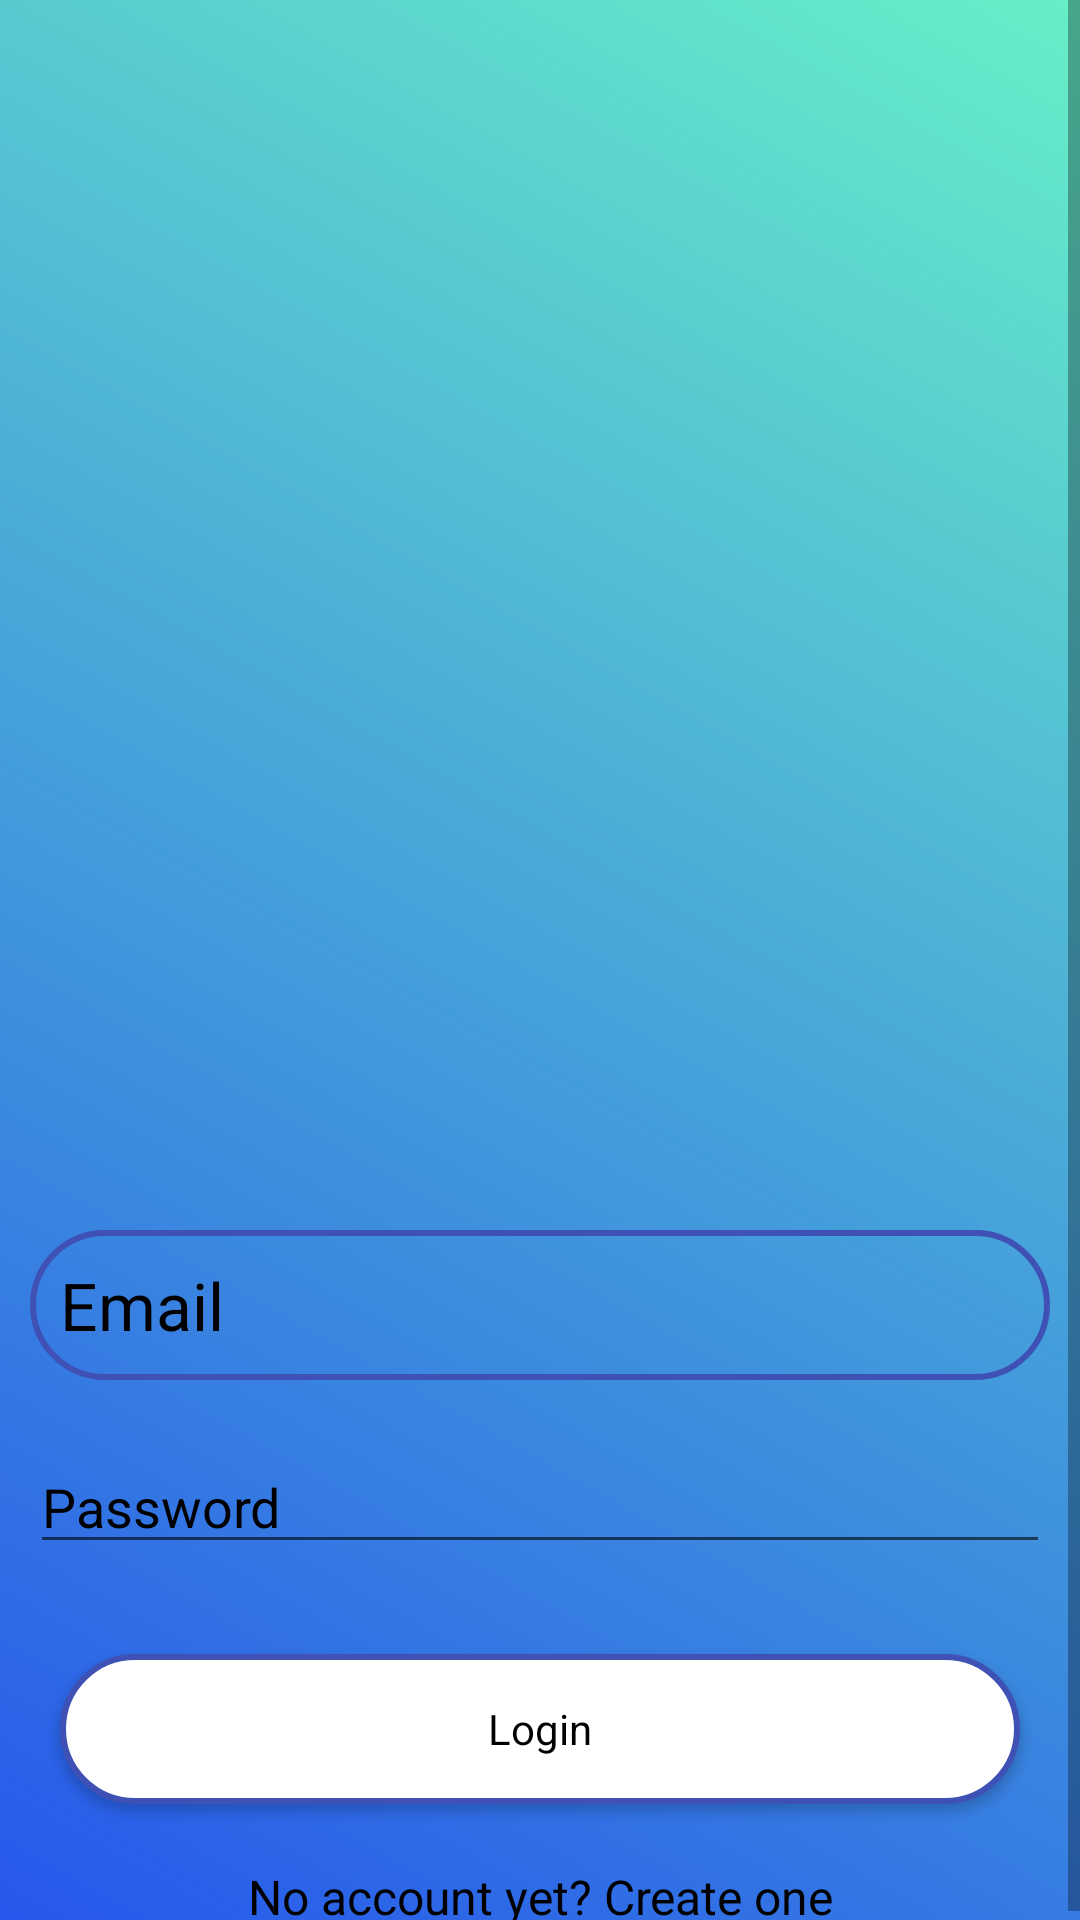

Layout XML and referenced resources for this Android screen:
<!-- AndroidManifest.xml: application theme AppTheme -->
<!-- res/layout/activity_login.xml -->
<?xml version="1.0" encoding="utf-8"?>
<ScrollView xmlns:android="http://schemas.android.com/apk/res/android"
    xmlns:app="http://schemas.android.com/apk/res-auto"
    xmlns:tools="http://schemas.android.com/tools"
    android:layout_width="match_parent"
    android:layout_height="match_parent"
    tools:context=".Activity.Login"
    android:background="@drawable/gradiant_background">

    <LinearLayout
        android:layout_width="match_parent"
        android:layout_height="match_parent"
        android:orientation="vertical">

        <ImageView
            android:src="@drawable/banana"
            android:layout_width="match_parent"
            android:layout_height="400dp"
            android:paddingLeft="20dp"
            android:paddingRight="20dp"
            android:paddingTop="20dp"

            />
        <EditText
            android:layout_width="match_parent"
            android:layout_height="wrap_content"
            android:layout_margin="10dp"
            android:inputType="textEmailAddress"
            android:hint="Email"
            android:textColorHint="#000"
            android:id="@+id/textemail"
            android:textColor="#000"
            style="@style/Edittextview"/>
        <EditText
            android:layout_width="match_parent"
            android:layout_height="wrap_content"
            android:layout_margin="10dp"
            android:inputType="textPassword"
            android:hint="Password"
            android:textColorHint="#000"
            android:id="@+id/textpassword"

            />
        <Button
            android:layout_width="fill_parent"
            android:layout_height="wrap_content"
            android:layout_margin="20dp"
            android:padding="12dp"
            android:text="Login"
            android:textColor="#000"
           android:id="@+id/buttonlogin"
            style="@style/MyCustomButton"/>
        <TextView
            android:layout_width="fill_parent"
            android:layout_height="wrap_content"
            android:layout_marginLeft="30dp"
            android:layout_marginRight="30dp"
            android:text="No account yet? Create one"
            android:gravity="center"
            android:textSize="16dp"
            android:textColor="#000"
            />
    </LinearLayout>

</ScrollView>
<!-- resources referenced by this layout -->
<resources>
  <!-- drawable gradiant_background (drawable) -->
  <?xml version="1.0" encoding="utf-8"?>
  <selector xmlns:android="http://schemas.android.com/apk/res/android">
      <item>
          <shape>
              <gradient
                  android:angle="45"
                  android:startColor="#2657eb"
                  android:endColor="@color/gradend"
                  android:type="linear"
                  />
          </shape>
      </item>
  
  
  </selector>
  <style name="Edittextview" parent="android:Widget.TextView">
          <item name="android:background">@drawable/textview</item>
          <item name="android:opacity">translucent</item>
          <item name="android:textSize">22dp</item>
  
  
      </style>
  <style name="MyCustomButton" parent="android:Widget.Button">
          <item name="android:background">@drawable/buttonshape</item>
  
      </style>
  <style name="AppTheme" parent="Theme.AppCompat.Light.NoActionBar">
          
          <item name="colorPrimary">@color/colorPrimary</item>
          <item name="colorPrimaryDark">@color/colorPrimaryDark</item>
          <item name="colorAccent">@color/colorAccent</item>
          <item name="android:windowNoTitle">true</item>
          <item name="android:windowActionBar">false</item>
          <item name="android:textColor">#000</item>
  
  
      </style>
  <color name="gradend">#67EFC8</color>
  <!-- drawable textview (drawable) -->
  <?xml version="1.0" encoding="utf-8"?>
  <shape xmlns:android="http://schemas.android.com/apk/res/android" android:shape="rectangle" >
      <corners
          android:radius="50dp"
          />
  
      <padding
          android:left="10dp"
          android:top="0dp"
          android:right="0dp"
          android:bottom="0dp"
          />
      <size
          android:width="270dp"
          android:height="50dp"
  
          />
      <stroke
          android:width="2dp"
          android:color="#3F51B5"
          />
  </shape>
  <!-- drawable buttonshape (drawable) -->
  <?xml version="1.0" encoding="utf-8"?>
  <shape xmlns:android="http://schemas.android.com/apk/res/android" android:shape="rectangle" >
      <corners
          android:radius="50dp"
          />
      <gradient
          android:angle="45"
          android:centerX="35%"
  
          android:startColor="#FFFFFF"
          android:endColor="#FFFFFF"
          android:type="linear"
          />
      <padding
          android:left="0dp"
          android:top="0dp"
          android:right="0dp"
          android:bottom="0dp"
          />
      <size
          android:width="270dp"
          android:height="50dp"
          />
      <stroke
          android:width="2dp"
          android:color="#3F51B5"
          />
  </shape>
  <color name="colorPrimary">#00E1FF</color>
  <color name="colorPrimaryDark">#0496A8</color>
  <color name="colorAccent">#D81B60</color>
</resources>
